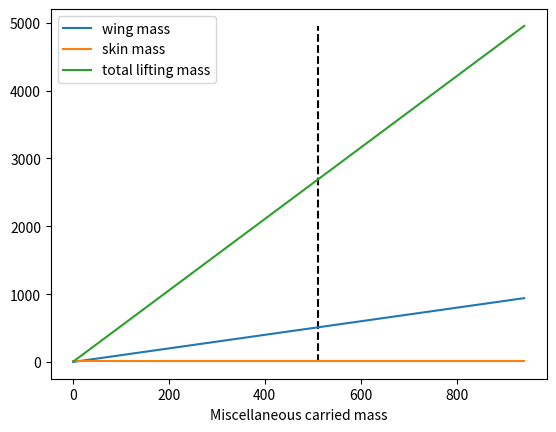

Write the Python code that produced this figure.
import matplotlib.pyplot as plt
import numpy as np
import scipy as sp

## Constants
rho0 = 1.0 * 10 ** -2  # [kg/m3] Zero elevation density of Mars
T0_low = 145  # [K] Lowest zero elevation temperature
T0_high = 284  # [K] Highest zero elevation temperature
T0_Earth = 273  # [K] T0 per definition
S = 222  # [K] Entropy
mu0 = 1.37*10**-5  # [Ns/m2]
R_M = 191  # [J/K Kg] Specific Gas constant of Martian Air
R_universal = 8.314  # [J/mol] Universal gas constant
y_M = 1.2  # [-] Ratio of specific heats on Mars
g_M = 3.71  # [m/s2] Gravitational acceleration of Mars
M_H2 = 2.02 * 10 ** -3  # [kg/mol] Molar mass of hydrogen
sigma_yield_kevlar = 1240 * 10 ** 6  # Yield strength kevlar
sigma_yield_polyethylene = 38 * 10 ** 6  # Yield strength polyethylene
p_ratio = 1.005  # Pressurization ratio between outside and inside pressure

R_H2 = R_universal/M_H2  # Specific gas constant of hydrogen on Mars

# Density difference in low temperature atmosphere
p0_low = rho0*T0_low*R_M
rho_H2_low = p_ratio*p0_low/(R_H2*T0_low)
drho_low = rho0-rho_H2_low

# Density difference in high temperature atmosphere
p0_high = rho0*T0_high*R_M
rho_H2_high = p_ratio*p0_high/(R_H2*T0_high)
drho_high = rho0-rho_H2_high

drho = drho_low  # Choose smallest difference in density as most constraining
p0 = p0_low

m_design = 2700  # [kg] Mass to be designed for
t_min = 0.000101  # [m] Smallest achievable skin thickness

# Material properties
rho_kevlar = 1380  # [kg/m^3]
rho_polyethylene = 940  # [kg/m^3]
sigma_yield_kevlar = 1240 * 10 ** 6  # [Pa]
sigma_yield_polyethylene = 38 * 10 ** 6  # [Pa]

# Give in effective payload mass
# If new mass is above design mass, effective payload mass is too high
def mass_update(m_misc):
    m_skin = m_design - m_misc
    S_skin = (m_skin) / (rho_polyethylene * t_min)
    r = np.sqrt((S_skin / (4 * np.pi)))
    V_new = (4 / 3) * np.pi * r ** 3
    m_new = drho * V_new
    return m_new, V_new, S_skin, r

def residual(m_misc):
    return mass_update(m_misc)[0] - m_design

res = sp.optimize.least_squares(residual, x0=10)
m_misc_final = res.x[0]
print(f"#########")
print(f"Blimp only optimization")
print(f"#########\n")
print(f"Heighest effective mass without exceeding MTOM =  {m_misc_final} [kg]")
print(f"Volume is then {mass_update(m_misc_final)[1]} [m^3]")
print(f"Skin surface area is then {mass_update(m_misc_final)[2]} [m^2]")
print(f"Radius of blimp is then {mass_update(m_misc_final)[3]} [m]")

def Reynolds(V,F_ratio,V_cruise):
    D_m = ((3 * 8 * V) / (4 * np.pi * F_ratio)) ** (1 / 3)
    L_a = F_ratio * D_m
    mu = mu0 * (T0_low / T0_Earth) ** (3 / 2) * ((T0_Earth + S) / (T0_low + S))
    Re = (rho0 * V_cruise * L_a) / (mu)
    return Re, L_a, D_m

F_ratio = 4.65  # Fineness ration L_a / D_m
V_cruise = 400 / 3.6

Re, L_a, D_m = Reynolds(mass_update(m_misc_final)[1],F_ratio,V_cruise)

CF = 0.045 * (Re ** (-1 / 6))  # Skin friction coefficient by literature
CD0 = CF * (4 * (F_ratio) ** (1 / 3) + 6 * (F_ratio) ** (-1.2) + 24 * (F_ratio) ** (-2.7))
CD = CD0
D = 0.5 * rho0 * (V_cruise ** 2) * np.pi * ((D_m / 2) ** 2) * CD

print(f"New hull length = {L_a} m")
print(f"New hull diameter = {D_m} m")
print(f"Design Reynolds number = {Re}")
print(f"Design skin friction coefficient = {CF}")
print(f"Design CD0 = {CD0}")
print(f"Drag force = {D} N\n")

print(f"#########")
print(f"Blimp drag optimization")
print(f"#########")

def blimp_drag(m_misc):
    m_skin = m_design - m_misc
    S_skin = (m_skin) / (rho_polyethylene * t_min)
    r = np.sqrt((S_skin / (4 * np.pi)))
    V_new = (4 / 3) * np.pi * r ** 3
    m_new = drho * V_new
    Re, L_a, D_m = Reynolds(V_new, F_ratio, V_cruise)
    CF = 0.045 * (Re ** (-1 / 6))  # Skin friction coefficient by literature
    CD0 = CF * (4 * (F_ratio) ** (1 / 3) + 6 * (F_ratio) ** (-1.2) + 24 * (F_ratio) ** (-2.7))
    CD = CD0
    D = 0.5 * rho0 * (V_cruise ** 2) * np.pi * ((D_m / 2) ** 2) * CD
    return D

res = sp.optimize.least_squares(blimp_drag, x0=10, bounds=(-np.inf, m_misc_final))
print(f"Lowest drag found at effective payload mass of {res.x[0]} [kg]")
print(f"Drag equal to {res.fun[0]} [N]\n")

print(f"#########")
print(f"Blimp-wing optimization")
print(f"#########")

m_misc_lst = list(np.arange(1, 2700, 10))
m_wing_lst = list(np.arange(1, 2700, 10))
CL = 1.5
CD0_wing = 0.05
A = 30
e = 0.8

def blimp_mass_update(m_misc):
    m_new_lst = []
    m_skin_lst = []
    D_lst = []
    for item in m_wing_lst:
        if item+m_misc >= 2700:
            break
        m_skin = m_design - item - m_misc
        S_skin = (m_skin) / (rho_polyethylene * t_min)
        r = np.sqrt((S_skin / (4 * np.pi)))
        V_new = (4 / 3) * np.pi * r ** 3
        S_wing = 179/848.8 * item
        m_new = V_new * drho + (rho0 * V_cruise**2 * S_wing * CL)/(2*g_M)
        m_new_lst.append(m_new)
        m_skin_lst.append(m_skin)
        Re, L_a, D_m = Reynolds(V_new,F_ratio,V_cruise)
        CF = 0.045 * (Re ** (-1 / 6))  # Skin friction coefficient by literature
        CD0_blimp = CF * (4 * (F_ratio) ** (1 / 3) + 6 * (F_ratio) ** (-1.2) + 24 * (F_ratio) ** (-2.7))
        CD_wing = CD0_wing + (CL ** 2 / (np.pi * A * e))
        D_blimp = 0.5 * rho0 * (V_cruise ** 2) * np.pi * ((D_m / 2) ** 2) * CD0_blimp
        D_wing = 0.5 * rho0 * (V_cruise ** 2) * S * CD_wing
        D = D_blimp + D_wing
        D_lst.append(D)
    idx = np.argmin(D_lst)
    m_ld_wing = m_wing_lst[idx]
    m_ld_misc = m_misc_lst[idx]
    m_ld_skin = m_skin_lst[idx]
    m_ld_new = m_new_lst[idx]
    return m_new_lst, m_skin_lst, D_lst, m_ld_skin, m_ld_new, m_ld_misc, m_ld_wing

m_new2_lst = []
m_skin2_lst = []
D2_lst = []
m_ld_wing_lst = []
m_ld_misc_lst = []
m_ld_skin_lst = []
m_ld_new_lst = []
for item in m_misc_lst:
    m_new_lst, m_skin_lst, D_lst, m_ld_skin, m_ld_new, m_ld_misc, m_ld_wing = blimp_mass_update(item)
    m_new2_lst.append(m_new_lst)
    m_skin2_lst.append(m_skin_lst)
    D2_lst.append(D_lst)
    m_ld_wing_lst.append(m_ld_wing)
    m_ld_misc_lst.append(m_ld_misc)
    m_ld_skin_lst.append(m_ld_skin)
    m_ld_new_lst.append(m_ld_new)


idx2 = np.argmin(np.array(m_ld_new_lst) >= 2700)
idxplot = np.argmin(np.array(m_ld_new_lst) >= 5000)

print(f"At total lifting mass of {m_ld_new_lst[idx2]} [kg], the following masses occur:")
print(f"Wing mass of {m_ld_wing_lst[idx2]} [kg]")
print(f"Skin mass of {m_ld_skin_lst[idx2]} [kg]")
print(f"Miscellaneous mass of {m_ld_misc_lst[idx2]} [kg]\n")

plt.vlines(m_ld_misc_lst[idx2],m_ld_new_lst[-1],m_ld_new_lst[idxplot],linestyles="--",colors="#000000")
plt.plot(m_ld_misc_lst[idxplot::],m_ld_wing_lst[idxplot::],label="wing mass")
plt.plot(m_ld_misc_lst[idxplot::],m_ld_skin_lst[idxplot::],label="skin mass")
plt.plot(m_ld_misc_lst[idxplot::],m_ld_new_lst[idxplot::],label="total lifting mass")
plt.xlabel("Miscellaneous carried mass")
plt.legend()
plt.show()